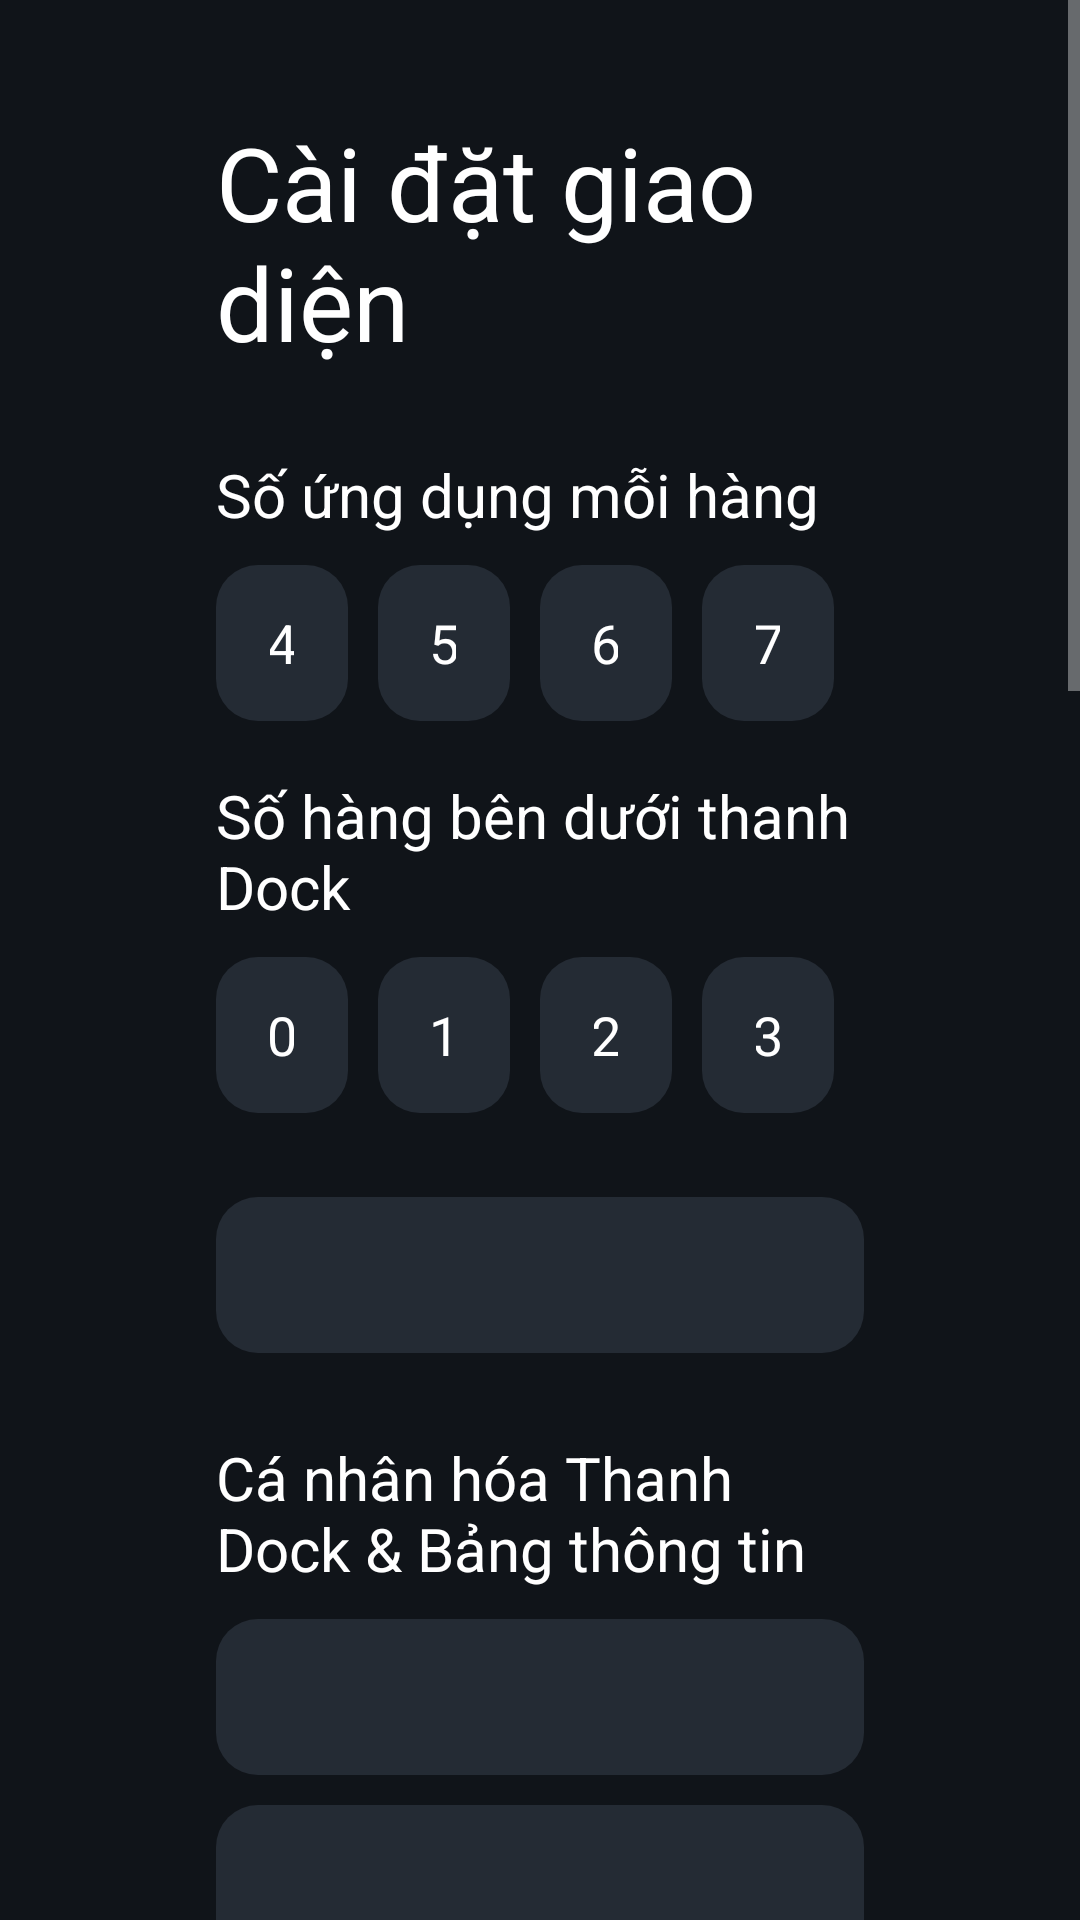

Write the Android layout XML for this screen, with the resource values it uses.
<!-- AndroidManifest.xml: application theme Theme.TvHome -->
<!-- res/layout/activity_launcher_settings.xml -->
<?xml version="1.0" encoding="utf-8"?>
<ScrollView xmlns:android="http://schemas.android.com/apk/res/android"
    android:layout_width="match_parent"
    android:layout_height="match_parent"
    android:background="#FF101419"
    android:fillViewport="true">

    <LinearLayout
        android:layout_width="match_parent"
        android:layout_height="wrap_content"
        android:orientation="vertical"
        android:paddingStart="72dp"
        android:paddingEnd="72dp"
        android:paddingTop="38dp"
        android:paddingBottom="38dp">

        <TextView
            android:layout_width="match_parent"
            android:layout_height="wrap_content"
            android:text="@string/launcher_settings"
            android:textColor="#FFFFFFFF"
            android:textSize="34sp" />

        <TextView
            android:layout_width="match_parent"
            android:layout_height="wrap_content"
            android:layout_marginTop="28dp"
            android:text="@string/columns_label"
            android:textColor="#FFFFFFFF"
            android:textSize="20sp" />

        <LinearLayout
            android:layout_width="match_parent"
            android:layout_height="wrap_content"
            android:layout_marginTop="10dp"
            android:orientation="horizontal">

            <TextView android:id="@+id/columns4" style="@style/SettingsColumnChoice" android:text="4" />
            <TextView android:id="@+id/columns5" style="@style/SettingsColumnChoice" android:text="5" />
            <TextView android:id="@+id/columns6" style="@style/SettingsColumnChoice" android:text="6" />
            <TextView android:id="@+id/columns7" style="@style/SettingsColumnChoice" android:text="7" />
        </LinearLayout>

        <TextView
            android:layout_width="match_parent"
            android:layout_height="wrap_content"
            android:layout_marginTop="18dp"
            android:text="@string/rows_below_dock_label"
            android:textColor="#FFFFFFFF"
            android:textSize="20sp" />

        <LinearLayout
            android:layout_width="match_parent"
            android:layout_height="wrap_content"
            android:layout_marginTop="10dp"
            android:orientation="horizontal">

            <TextView android:id="@+id/rows0" style="@style/SettingsColumnChoice" android:text="0" />
            <TextView android:id="@+id/rows1" style="@style/SettingsColumnChoice" android:text="1" />
            <TextView android:id="@+id/rows2" style="@style/SettingsColumnChoice" android:text="2" />
            <TextView android:id="@+id/rows3" style="@style/SettingsColumnChoice" android:text="3" />
        </LinearLayout>

        <TextView
            android:id="@+id/wallpaperChoice"
            style="@style/SettingsRow"
            android:layout_marginTop="28dp"
            android:singleLine="true"
            android:ellipsize="end" />

        <TextView
            android:layout_width="match_parent"
            android:layout_height="wrap_content"
            android:layout_marginTop="28dp"
            android:text="@string/settings_section_personalize"
            android:textColor="#FFFFFFFF"
            android:textSize="20sp" />

        <TextView
            android:id="@+id/dockAppsChoice"
            style="@style/SettingsRow"
            android:layout_marginTop="10dp"
            android:singleLine="true"
            android:ellipsize="end" />

        <TextView
            android:id="@+id/dashboardCardsChoice"
            style="@style/SettingsRow"
            android:layout_marginTop="10dp"
            android:singleLine="true"
            android:ellipsize="end" />

        <TextView
            android:id="@+id/fuelRegionChoice"
            style="@style/SettingsRow"
            android:layout_marginTop="10dp"
            android:singleLine="true"
            android:ellipsize="end" />

        <TextView
            android:id="@+id/greetingNameChoice"
            style="@style/SettingsRow"
            android:layout_marginTop="10dp"
            android:singleLine="true"
            android:ellipsize="end" />

        <TextView
            android:layout_width="match_parent"
            android:layout_height="wrap_content"
            android:layout_marginTop="28dp"
            android:text="@string/settings_section_voice_ime"
            android:textColor="#FFFFFFFF"
            android:textSize="20sp" />

        <TextView
            android:id="@+id/voiceSearchAppChoice"
            style="@style/SettingsRow"
            android:layout_marginTop="10dp"
            android:singleLine="true"
            android:ellipsize="end" />

        <TextView
            android:id="@+id/voiceEngineChoice"
            style="@style/SettingsRow"
            android:layout_marginTop="10dp"
            android:singleLine="true"
            android:ellipsize="end" />

        <TextView
            android:id="@+id/imePickerChoice"
            style="@style/SettingsRow"
            android:layout_marginTop="10dp"
            android:singleLine="true"
            android:ellipsize="end" />

        <TextView
            android:id="@+id/accessibilityChoice"
            style="@style/SettingsRow"
            android:layout_marginTop="10dp"
            android:singleLine="true"
            android:ellipsize="end" />

        <TextView
            android:id="@+id/animationsChoice"
            style="@style/SettingsRow"
            android:layout_marginTop="28dp" />

        <TextView
            android:id="@+id/advancedChoice"
            style="@style/SettingsRow"
            android:layout_marginTop="10dp" />

        <TextView
            android:layout_width="match_parent"
            android:layout_height="wrap_content"
            android:layout_marginTop="8dp"
            android:text="@string/advanced_effects_warning"
            android:textColor="#FFACB8C1"
            android:textSize="14sp" />

        <TextView
            android:id="@+id/followThemeChoice"
            style="@style/SettingsRow"
            android:layout_marginTop="18dp"
            android:text="@string/follow_theme" />

        <TextView
            android:layout_width="match_parent"
            android:layout_height="wrap_content"
            android:layout_marginTop="7dp"
            android:text="@string/follow_theme_hint"
            android:textColor="#FFACB8C1"
            android:textSize="14sp" />

        <TextView
            android:id="@+id/defaultHomeChoice"
            style="@style/SettingsRow"
            android:layout_marginTop="28dp"
            android:text="@string/home_settings" />

        <TextView
            android:layout_width="match_parent"
            android:layout_height="wrap_content"
            android:layout_marginTop="7dp"
            android:text="@string/home_settings_help"
            android:textColor="#FFACB8C1"
            android:textSize="14sp" />

        <TextView
            android:id="@+id/tvSettingsChoice"
            style="@style/SettingsRow"
            android:layout_marginTop="18dp"
            android:text="@string/tv_settings" />
    </LinearLayout>
</ScrollView>
<!-- resources referenced by this layout -->
<resources>
  <string name="advanced_effects_warning">Thêm hiệu ứng nổi ô ứng dụng, phóng to biểu tượng và chuyển màu mượt mà. Có thể dùng thêm bộ nhớ tùy theo TV của bạn.</string>
  <string name="columns_label">Số ứng dụng mỗi hàng</string>
  <string name="follow_theme">Theo giao diện (đặt lại tùy chọn trên TV)</string>
  <string name="follow_theme_hint">Sử dụng bố cục và hiệu ứng mặc định hoặc từ giao diện hiện tại. Việc áp dụng hoặc đặt lại giao diện cũng sẽ xóa các tùy chỉnh trên TV.</string>
  <string name="home_settings">Chọn màn hình chính mặc định</string>
  <string name="home_settings_help">Chọn màn hình chính gốc để ngừng dùng VietTV Launcher, hoặc chọn VietTV Launcher để chuyển lại. Launcher gốc phải đang bật và TV phải hỗ trợ trình chọn màn hình chính.</string>
  <string name="launcher_settings">Cài đặt giao diện</string>
  <string name="rows_below_dock_label">Số hàng bên dưới thanh Dock</string>
  <string name="settings_section_personalize" translatable="false">Cá nhân hóa Thanh Dock &amp; Bảng thông tin</string>
  <string name="settings_section_voice_ime" translatable="false">Giọng nói &amp; Bàn phím Tiếng Việt</string>
  <string name="tv_settings">Cài đặt hệ thống TV</string>
  <style name="SettingsColumnChoice" parent="SettingsRow">
          <item name="android:layout_width">0dp</item>
          <item name="android:layout_weight">1</item>
          <item name="android:layout_marginEnd">10dp</item>
          <item name="android:gravity">center</item>
      </style>
  <style name="SettingsRow">
          <item name="android:layout_width">match_parent</item>
          <item name="android:layout_height">52dp</item>
          <item name="android:gravity">center_vertical</item>
          <item name="android:paddingStart">18dp</item>
          <item name="android:paddingEnd">18dp</item>
          <item name="android:background">@drawable/settings_choice_bg</item>
          <item name="android:textColor">#FFFFFFFF</item>
          <item name="android:textSize">18sp</item>
          <item name="android:focusable">true</item>
          <item name="android:clickable">true</item>
      </style>
  <style name="Theme.TvHome" parent="android:Theme.Material.NoActionBar.Fullscreen">
          <item name="android:windowBackground">@android:color/black</item>
          <item name="android:colorBackground">@android:color/black</item>
          <item name="android:windowAnimationStyle">@null</item>
      </style>
  <!-- drawable settings_choice_bg (drawable) -->
  <?xml version="1.0" encoding="utf-8"?>
  
  <selector xmlns:android="http://schemas.android.com/apk/res/android">
      <item android:state_focused="true">
          <shape android:shape="rectangle">
              <solid android:color="#5574A987" />
              <corners android:radius="14dp" />
              <stroke android:width="2dp" android:color="#FFB9E7C7" />
          </shape>
      </item>
      <item android:state_selected="true">
          <shape android:shape="rectangle">
              <solid android:color="#334DAE6D" />
              <corners android:radius="14dp" />
              <stroke android:width="1dp" android:color="#FF4DAE6D" />
          </shape>
      </item>
      <item>
          <shape android:shape="rectangle">
              <solid android:color="#FF242B34" />
              <corners android:radius="14dp" />
          </shape>
      </item>
  </selector>
</resources>
